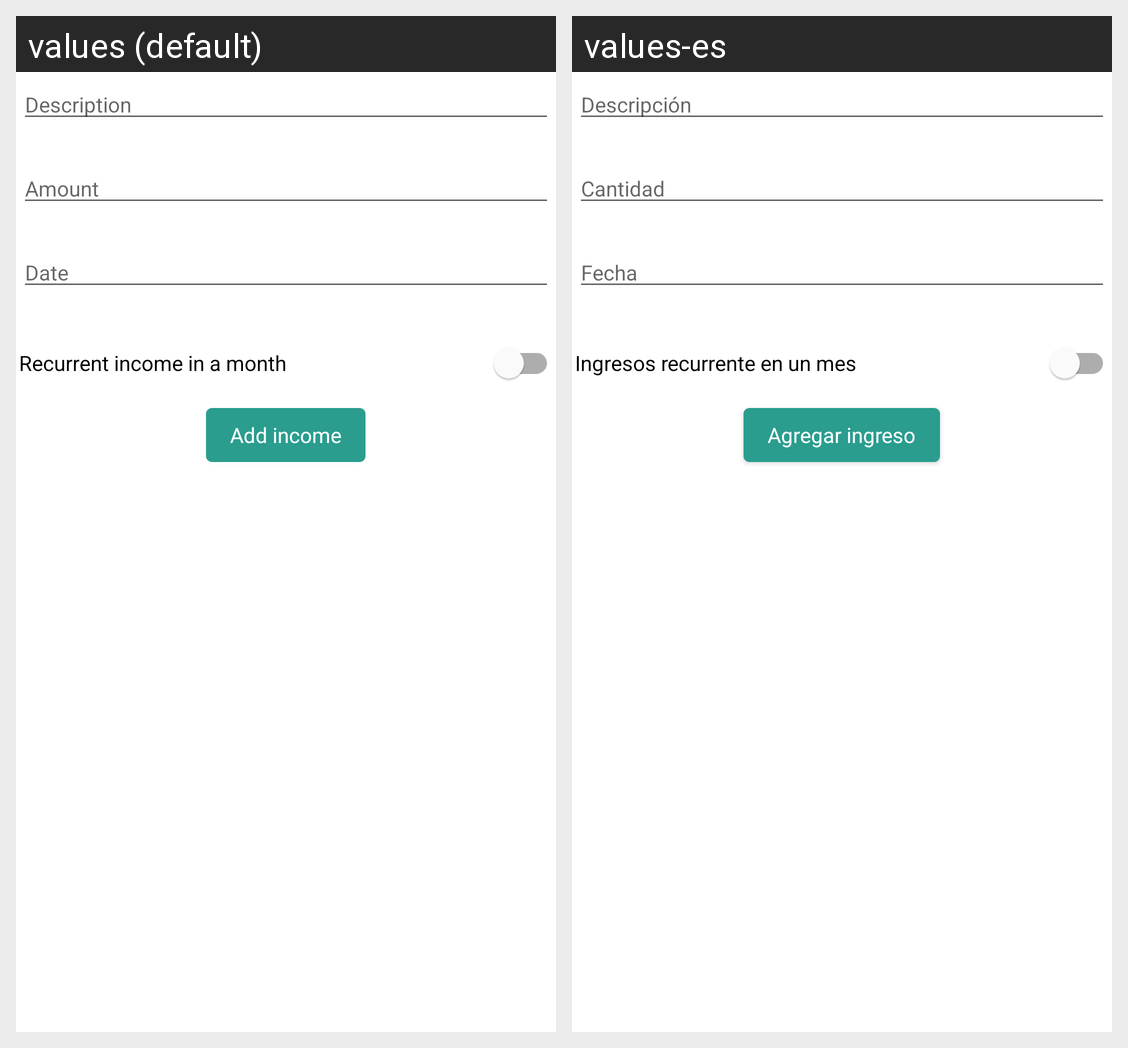

For this localized Android screen grid, give each drawn string resource with its value in every locale shown.
Android screen res/layout/fragment_add_income.xml rendered under 2 locales, left to right: values (default), values-es. Device: Nexus 5 (rendered at 1080×1920; each locale shown at half size, 540×960, under a caption strip naming it); theme AppTheme.
Strings drawn on this screen, with the default value and each locale's value (text and hints the layout hard-codes, and strings that could not be matched under every locale, appear in the picture but are not listed):

description
  values: Description
  values-es: Descripción

amount
  values: Amount
  values-es: Cantidad

date
  values: Date
  values-es: Fecha

recurrent_income
  values: Recurrent income in a month
  values-es: Ingresos recurrente en un mes

add_income
  values: Add income
  values-es: Agregar ingreso
